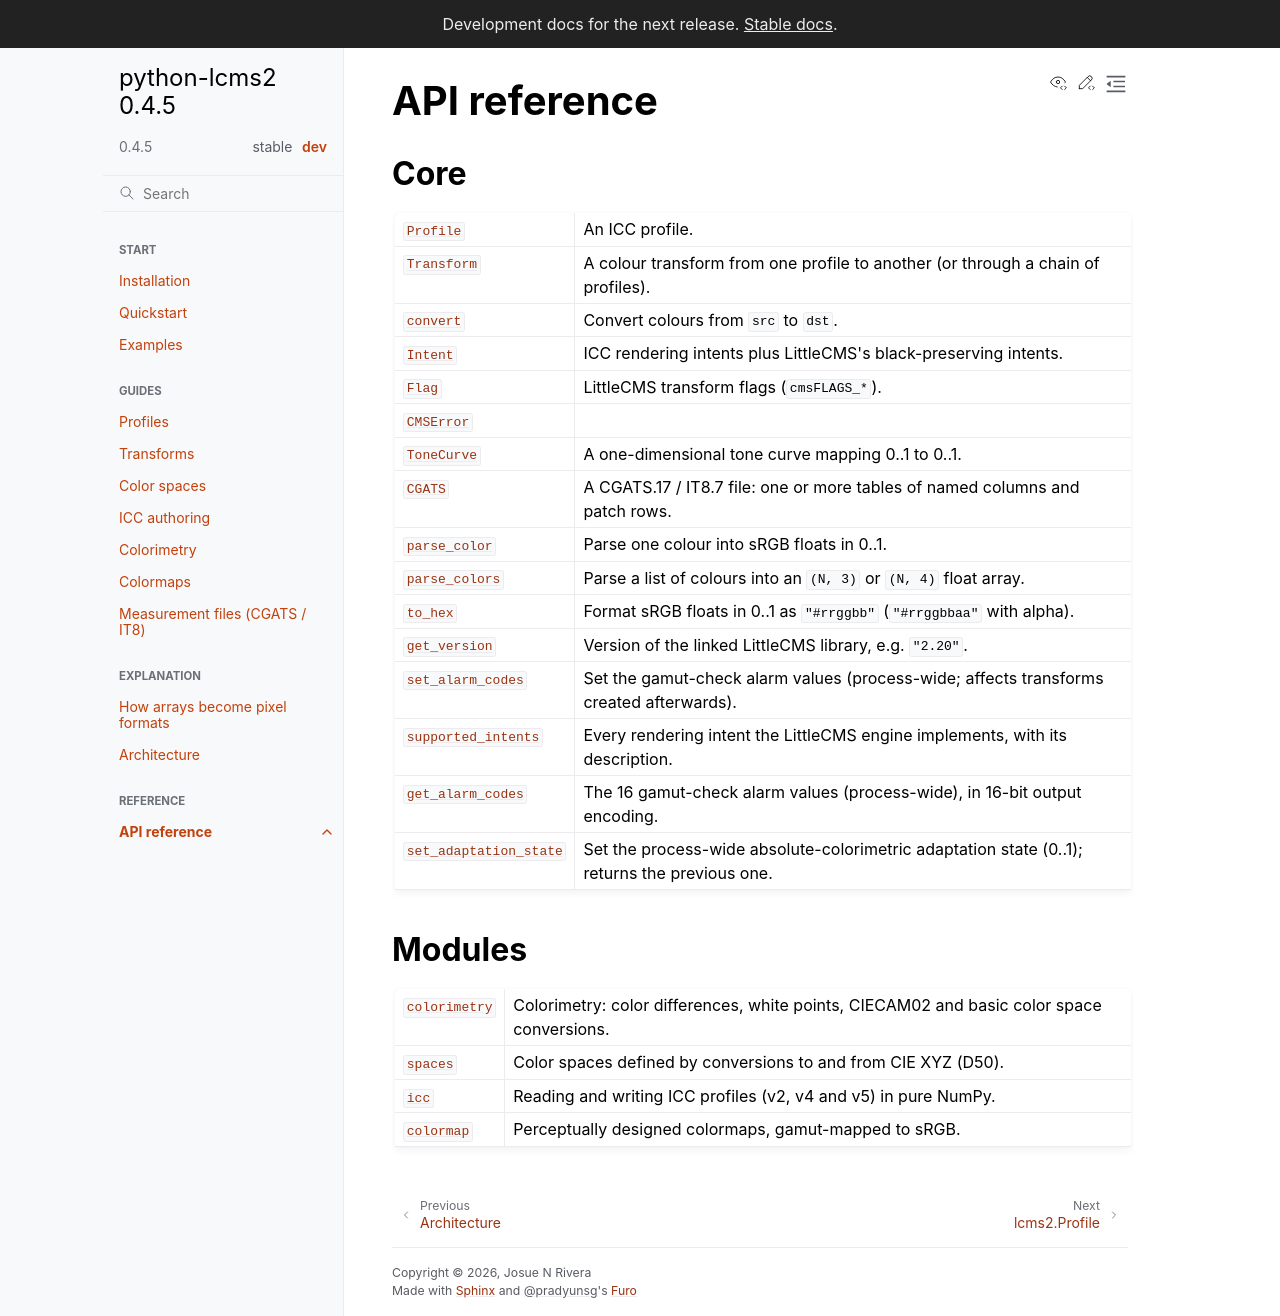

repository: wzjoriv/python-lcms2 · page: dev/reference/api.html · generator: sphinx

API reference
=============

.. currentmodule:: lcms2

Core
----

.. autosummary::
   :toctree: generated
   :nosignatures:

   Profile
   Transform
   convert
   Intent
   Flag
   CMSError
   ToneCurve
   CGATS
   parse_color
   parse_colors
   to_hex
   get_version
   set_alarm_codes
   supported_intents
   get_alarm_codes
   set_adaptation_state

Modules
-------

.. autosummary::
   :toctree: generated
   :recursive:

   colorimetry
   spaces
   icc
   colormap
